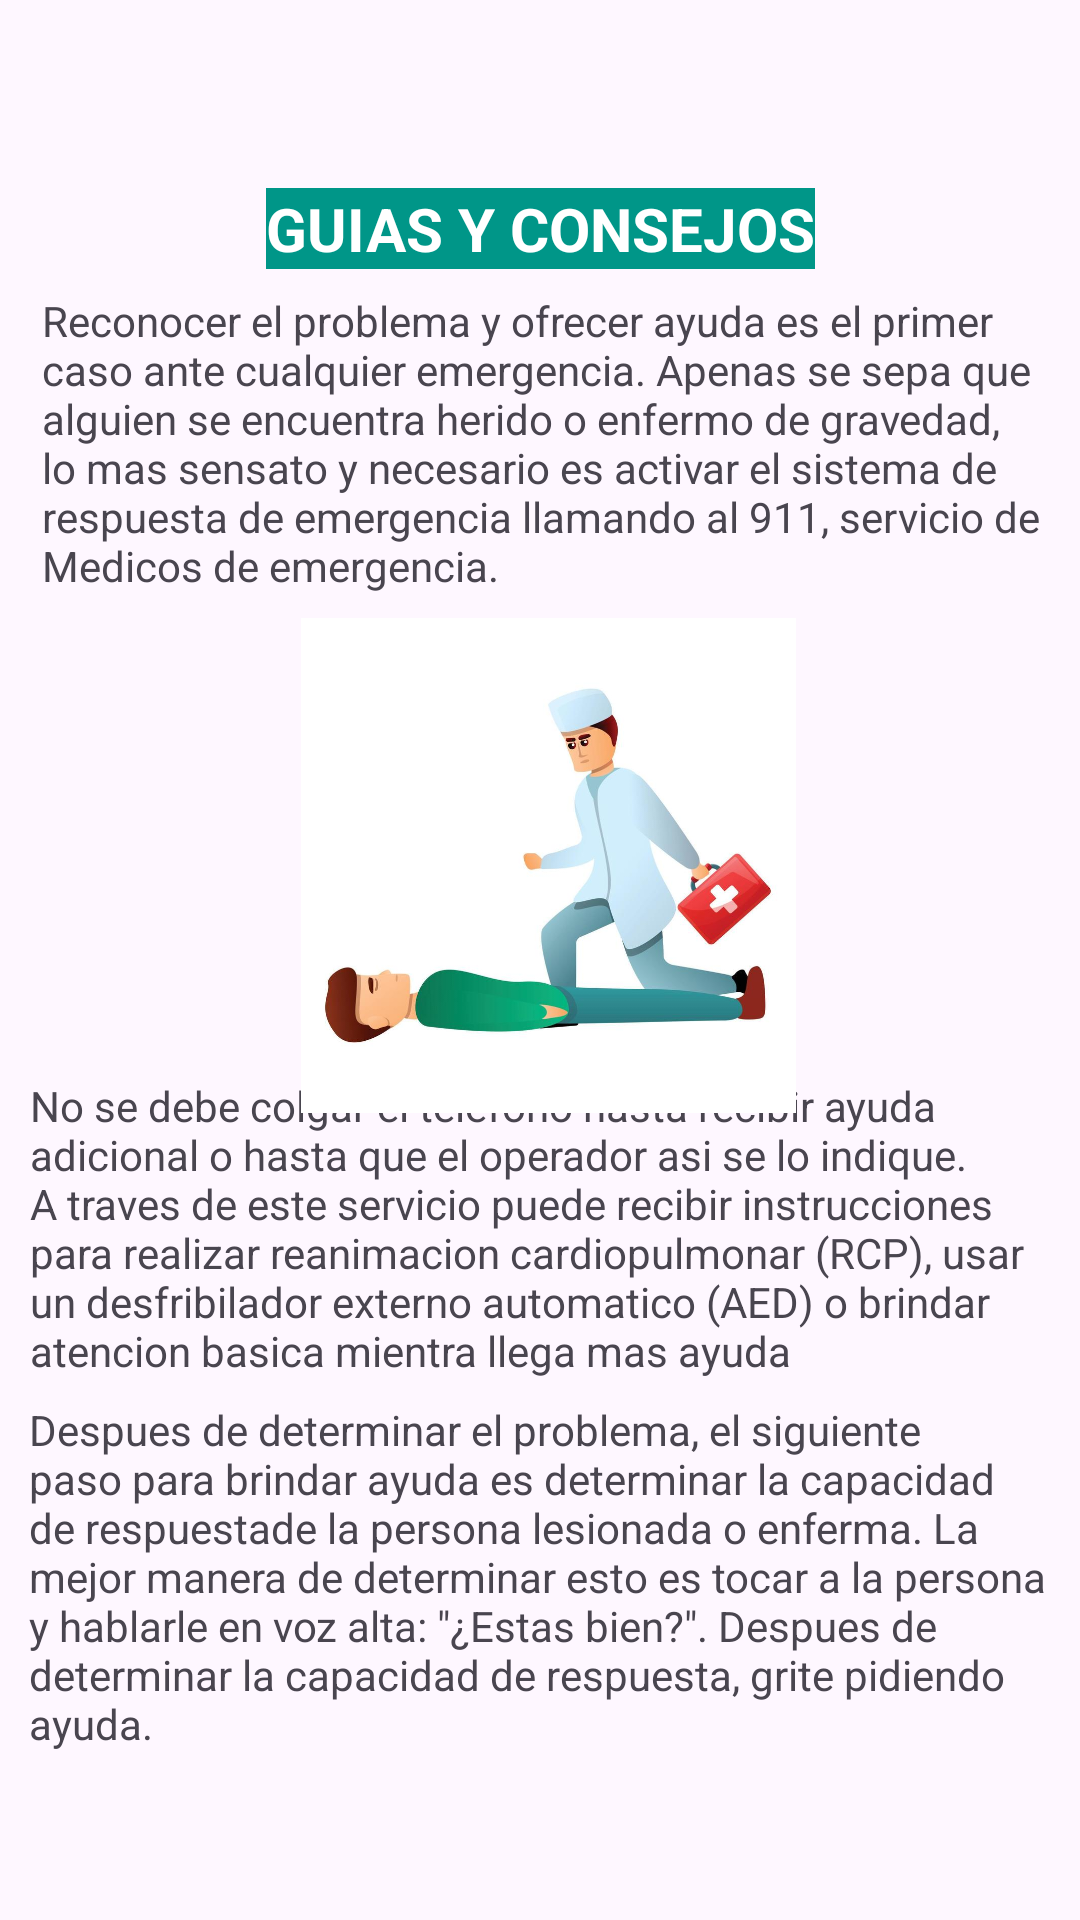

The Android layout XML behind this screen, and the referenced resources:
<!-- AndroidManifest.xml: application theme Theme.PrimerosAuxilios -->
<!-- res/layout/main_fragment.xml -->
<?xml version="1.0" encoding="utf-8"?>
<androidx.constraintlayout.widget.ConstraintLayout
    xmlns:android="http://schemas.android.com/apk/res/android"
    xmlns:app="http://schemas.android.com/apk/res-auto"
    xmlns:tools="http://schemas.android.com/tools"
    android:orientation="vertical"
    android:layout_width="match_parent"
    android:layout_height="match_parent">


    <TextView
        android:id="@+id/textView2"
        android:layout_width="wrap_content"
        android:layout_height="wrap_content"
        android:background="#009688"
        android:text="GUIAS Y CONSEJOS"
        android:textColor="#FFFFFF"
        android:textSize="20sp"
        android:textStyle="bold"
        app:layout_constraintBottom_toBottomOf="parent"
        app:layout_constraintEnd_toEndOf="parent"
        app:layout_constraintStart_toStartOf="parent"
        app:layout_constraintTop_toTopOf="parent"
        app:layout_constraintVertical_bias="0.102" />

    <TextView
        android:id="@+id/textView3"
        android:layout_width="340dp"
        android:layout_height="128dp"
        android:text="No se debe colgar el telefono hasta recibir ayuda adicional o hasta que el operador asi se lo indique. A traves de este servicio puede recibir instrucciones para realizar reanimacion cardiopulmonar (RCP), usar un desfribilador externo automatico (AED) o brindar atencion basica mientra llega mas ayuda"
        app:layout_constraintBottom_toBottomOf="parent"
        app:layout_constraintEnd_toEndOf="parent"
        app:layout_constraintHorizontal_bias="0.492"
        app:layout_constraintStart_toStartOf="parent"
        app:layout_constraintTop_toTopOf="parent"
        app:layout_constraintVertical_bias="0.701" />

    <TextView
        android:id="@+id/textView5"
        android:layout_width="341dp"
        android:layout_height="132dp"
        android:text="Despues de determinar el problema, el siguiente paso para brindar ayuda es determinar la capacidad de respuestade la persona lesionada o enferma. La mejor manera de determinar esto es tocar a la persona y hablarle en voz alta: &quot;¿Estas bien?&quot;. Despues de determinar la capacidad de respuesta, grite pidiendo ayuda."
        app:layout_constraintBottom_toBottomOf="parent"
        app:layout_constraintEnd_toEndOf="parent"
        app:layout_constraintStart_toStartOf="parent"
        app:layout_constraintTop_toTopOf="parent"
        app:layout_constraintVertical_bias="0.919" />

    <TextView
        android:id="@+id/textView4"
        android:layout_width="338dp"
        android:layout_height="122dp"
        android:text="Reconocer el problema y ofrecer ayuda es el primer caso ante cualquier emergencia. Apenas se sepa que alguien se encuentra herido o enfermo de gravedad, lo mas sensato y necesario es activar el sistema de respuesta de emergencia llamando al 911, servicio de Medicos de emergencia."
        app:layout_constraintBottom_toBottomOf="parent"
        app:layout_constraintEnd_toEndOf="parent"
        app:layout_constraintHorizontal_bias="0.63"
        app:layout_constraintStart_toStartOf="parent"
        app:layout_constraintTop_toTopOf="parent"
        app:layout_constraintVertical_bias="0.188" />

    <ImageView
        android:id="@+id/imageView"
        android:layout_width="188dp"
        android:layout_height="165dp"
        app:layout_constraintBottom_toBottomOf="parent"
        app:layout_constraintEnd_toEndOf="parent"
        app:layout_constraintHorizontal_bias="0.515"
        app:layout_constraintStart_toStartOf="parent"
        app:layout_constraintTop_toTopOf="parent"
        app:layout_constraintVertical_bias="0.434"
        app:srcCompat="@mipmap/doctorfirstmedical" />

</androidx.constraintlayout.widget.ConstraintLayout>
<!-- resources referenced by this layout -->
<resources>
  <!-- mipmap doctorfirstmedical: jpg bitmap (mipmap-hdpi, 26802 bytes) -->
  <style name="Theme.PrimerosAuxilios" parent="Base.Theme.PrimerosAuxilios" />
  <style name="Base.Theme.PrimerosAuxilios" parent="Theme.Material3.DayNight.NoActionBar">
          
          
      </style>
</resources>
